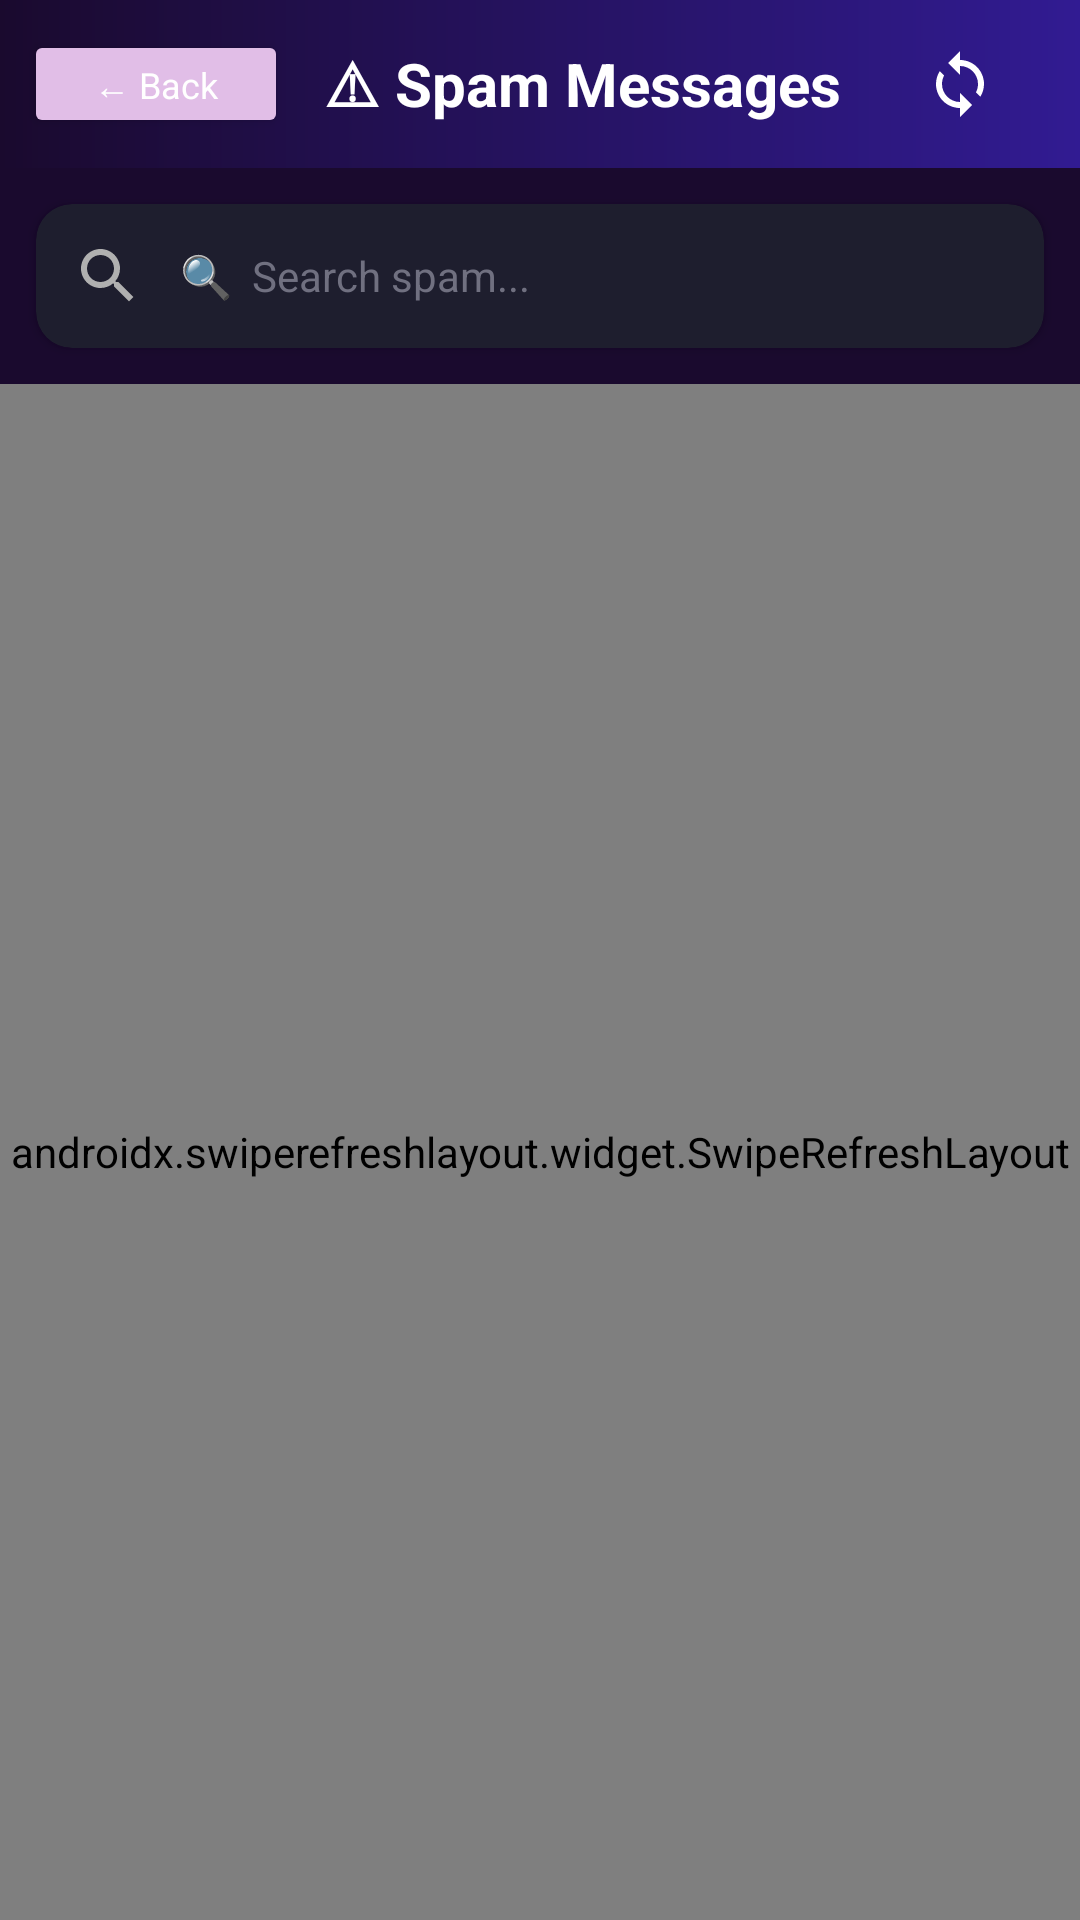

Produce the Android XML layout that renders to this screen, including the resource entries it uses.
<!-- AndroidManifest.xml: activity theme Theme.SafeInbox -->
<!-- res/layout/activity_spam.xml -->
<?xml version="1.0" encoding="utf-8"?>
<LinearLayout xmlns:android="http://schemas.android.com/apk/res/android"
    xmlns:app="http://schemas.android.com/apk/res-auto"
    android:layout_width="match_parent"
    android:layout_height="match_parent"
    android:orientation="vertical"
    android:fitsSystemWindows="true"
    android:background="@color/dark_background">

    <FrameLayout
        android:layout_width="match_parent"
        android:layout_height="56dp">

        
        <LinearLayout
            android:id="@+id/header_standard_spam"
            android:layout_width="match_parent"
            android:layout_height="56dp"
            android:background="@drawable/bg_header_spam"
            android:gravity="center_vertical"
            android:paddingStart="8dp"
            android:paddingEnd="16dp"
            android:orientation="horizontal"
            android:elevation="6dp">

            <Button
                android:id="@+id/btn_back"
                android:layout_width="wrap_content"
                android:layout_height="36dp"
                android:text="← Back"
                android:textColor="#FFFFFF"
                android:backgroundTint="@color/btn_back"
                android:textSize="12sp"
                android:textAllCaps="false"
                android:paddingStart="12dp"
                android:paddingEnd="12dp" />

            <TextView
                android:layout_width="0dp"
                android:layout_height="wrap_content"
                android:layout_weight="1"
                android:text="⚠ Spam Messages"
                android:textColor="#FFFFFF"
                android:textSize="20sp"
                android:textStyle="bold"
                android:gravity="center" />

            <View
                android:layout_width="4dp"
                android:layout_height="1dp" />


            <ImageButton
                android:id="@+id/btn_sync"
                android:layout_width="48dp"
                android:layout_height="48dp"
                android:background="?attr/selectableItemBackgroundBorderless"
                android:src="@drawable/ic_sync"
                android:contentDescription="Sync Global Blacklist"
                android:tint="#FFFFFF"
                android:padding="12dp" />

        </LinearLayout>

        
        <LinearLayout
            android:id="@+id/header_selection_spam"
            android:layout_width="match_parent"
            android:layout_height="56dp"
            android:background="@color/btn_spam"
            android:visibility="gone"
            android:gravity="center_vertical"
            android:paddingStart="8dp"
            android:paddingEnd="8dp"
            android:orientation="horizontal"
            android:elevation="6dp">

            <ImageButton
                android:id="@+id/btn_cancel_selection_spam"
                android:layout_width="48sp"
                android:layout_height="48sp"
                android:background="?attr/selectableItemBackgroundBorderless"
                android:src="@drawable/ic_sync"
                android:rotation="45"
                android:tint="#FFFFFF" />

            <TextView
                android:id="@+id/text_selection_count_spam"
                android:layout_width="0dp"
                android:layout_height="wrap_content"
                android:layout_weight="1"
                android:text="1 selected"
                android:textColor="#FFFFFF"
                android:textSize="18sp"
                android:textStyle="bold"
                android:layout_marginStart="8dp" />

            <ImageButton
                android:id="@+id/btn_batch_restore"
                android:layout_width="48sp"
                android:layout_height="48sp"
                android:background="?attr/selectableItemBackgroundBorderless"
                android:src="@drawable/ic_fingerprint"
                android:contentDescription="Restore All"
                android:tint="#FFFFFF" />

            <ImageButton
                android:id="@+id/btn_batch_archive_spam"
                android:layout_width="48sp"
                android:layout_height="48sp"
                android:background="?attr/selectableItemBackgroundBorderless"
                android:src="@android:drawable/ic_menu_save"
                android:contentDescription="Archive Selection"
                android:tint="#FFFFFF" />

            <ImageButton
                android:id="@+id/btn_batch_delete_spam"
                android:layout_width="48sp"
                android:layout_height="48sp"
                android:background="?attr/selectableItemBackgroundBorderless"
                android:src="@drawable/ic_delete"
                android:contentDescription="Delete All Permanent"
                android:tint="#FFFFFF" />

        </LinearLayout>
    </FrameLayout>

    
    <androidx.cardview.widget.CardView
        android:layout_width="match_parent"
        android:layout_height="wrap_content"
        android:layout_margin="12dp"
        app:cardCornerRadius="12dp"
        app:cardElevation="2dp"
        app:cardBackgroundColor="@color/search_background">

        <EditText
            android:id="@+id/edit_search_spam"
            android:layout_width="match_parent"
            android:layout_height="48dp"
            android:background="@android:color/transparent"
            android:drawableStart="@drawable/ic_search"
            android:drawablePadding="12dp"
            android:hint="🔍  Search spam..."
            android:textColor="@color/search_text"
            android:textColorHint="@color/search_hint"
            android:paddingStart="12dp"
            android:paddingEnd="12dp"
            android:singleLine="true"
            android:textSize="14sp" />
    </androidx.cardview.widget.CardView>

    
    <TextView
        android:id="@+id/text_empty_spam"
        android:layout_width="match_parent"
        android:layout_height="match_parent"
        android:gravity="center"
        android:text="🎉 No spam messages"
        android:textSize="16sp"
        android:textColor="@color/text_secondary"
        android:visibility="gone" />

    
    <androidx.swiperefreshlayout.widget.SwipeRefreshLayout
        android:id="@+id/swipe_refresh_spam"
        android:layout_width="match_parent"
        android:layout_height="match_parent">

        <androidx.recyclerview.widget.RecyclerView
            android:id="@+id/recycler_spam"
            android:layout_width="match_parent"
            android:layout_height="match_parent"
            android:padding="4dp"
            android:clipToPadding="false" />

    </androidx.swiperefreshlayout.widget.SwipeRefreshLayout>

</LinearLayout>
<!-- resources referenced by this layout -->
<resources>
  <color name="btn_back">#E1BEE7</color>
  <color name="btn_spam">#FF5252</color>
  <color name="dark_background">#1A0A2E</color>
  <color name="search_background">#1E1E2E</color>
  <color name="search_hint">#707080</color>
  <color name="search_text">#FFFFFF</color>
  <color name="text_secondary">#B0B0C0</color>
  <!-- drawable bg_header_spam (drawable) -->
  <?xml version="1.0" encoding="utf-8"?>
  <shape xmlns:android="http://schemas.android.com/apk/res/android"
      android:shape="rectangle">
      <gradient
          android:startColor="#1A0A2E"
          android:endColor="#311B92"
          android:angle="0" />
  </shape>
  <!-- drawable ic_delete (drawable) -->
  <vector xmlns:android="http://schemas.android.com/apk/res/android"
      android:width="24dp"
      android:height="24dp"
      android:viewportWidth="24"
      android:viewportHeight="24"
      android:tint="#FFFFFF">
      <path
          android:fillColor="@android:color/white"
          android:pathData="M6,19c0,1.1 0.9,2 2,2h8c1.1,0 2,-0.9 2,-2V7H6v12zM19,4h-3.5l-1,-1h-5l-1,1H5v2h14V4z"/>
  </vector>
  <!-- drawable ic_search (drawable) -->
  <vector xmlns:android="http://schemas.android.com/apk/res/android"
      android:width="24dp"
      android:height="24dp"
      android:viewportWidth="24.0"
      android:viewportHeight="24.0"
      android:tint="#B0B0B0">
      <path
          android:fillColor="#FFB0B0B0"
          android:pathData="M15.5,14h-0.79l-0.28,-0.27C15.41,12.59 16,11.11 16,9.5 16,5.91 13.09,3 9.5,3S3,5.91 3,9.5 5.91,16 9.5,16c1.61,0 3.09,-0.59 4.23,-1.57l0.27,0.28v0.79l5,4.99L20.49,19l-4.99,-5zM9.5,14C7.01,14 5,11.99 5,9.5S7.01,5 9.5,5 14,7.01 14,9.5 11.99,14 9.5,14z"/>
  </vector>
  <!-- drawable ic_sync (drawable) -->
  <vector xmlns:android="http://schemas.android.com/apk/res/android"
      android:width="24dp"
      android:height="24dp"
      android:viewportWidth="24"
      android:viewportHeight="24"
      android:tint="#FFFFFF">
      <path
          android:fillColor="@android:color/white"
          android:pathData="M12,4V1L8,5l4,4V6c3.31,0 6,2.69 6,6 0,1.01 -0.25,1.97 -0.7,2.8l1.46,1.46C19.54,15.03 20,13.57 20,12c0,-4.42 -3.58,-8 -8,-8zM12,18c-3.31,0 -6,-2.69 -6,-6 0,-1.01 0.25,-1.97 0.7,-2.8L5.24,7.74C4.46,8.97 4,10.43 4,12c0,4.42 3.58,8 8,8v3l4,-4l-4,-4v3z"/>
  </vector>
  <style name="Theme.SafeInbox" parent="Theme.Material3.DayNight.NoActionBar">
          
          <item name="colorPrimary">@color/primary_deep_purple</item>
          <item name="colorSecondary">@color/primary_light_purple</item>
          <item name="colorTertiary">@color/accent_purple</item>
          
          <item name="android:windowBackground">@color/bg_dark_start</item>
          <item name="android:statusBarColor">@color/bg_dark_start</item>
          <item name="android:navigationBarColor">@color/bg_dark_end</item>
          
          
          <item name="fontFamily">sans-serif</item>
      </style>
  <color name="primary_light_purple">#CE93D8</color>
  <color name="glow_purple">#88CE93D8</color>
  <color name="primary_deep_purple">#6A1B9A</color>
  <color name="accent_purple">#E1BEE7</color>
  <color name="bg_dark_start">#1A0A2E</color>
  <color name="bg_dark_end">#2D1B4E</color>
</resources>
